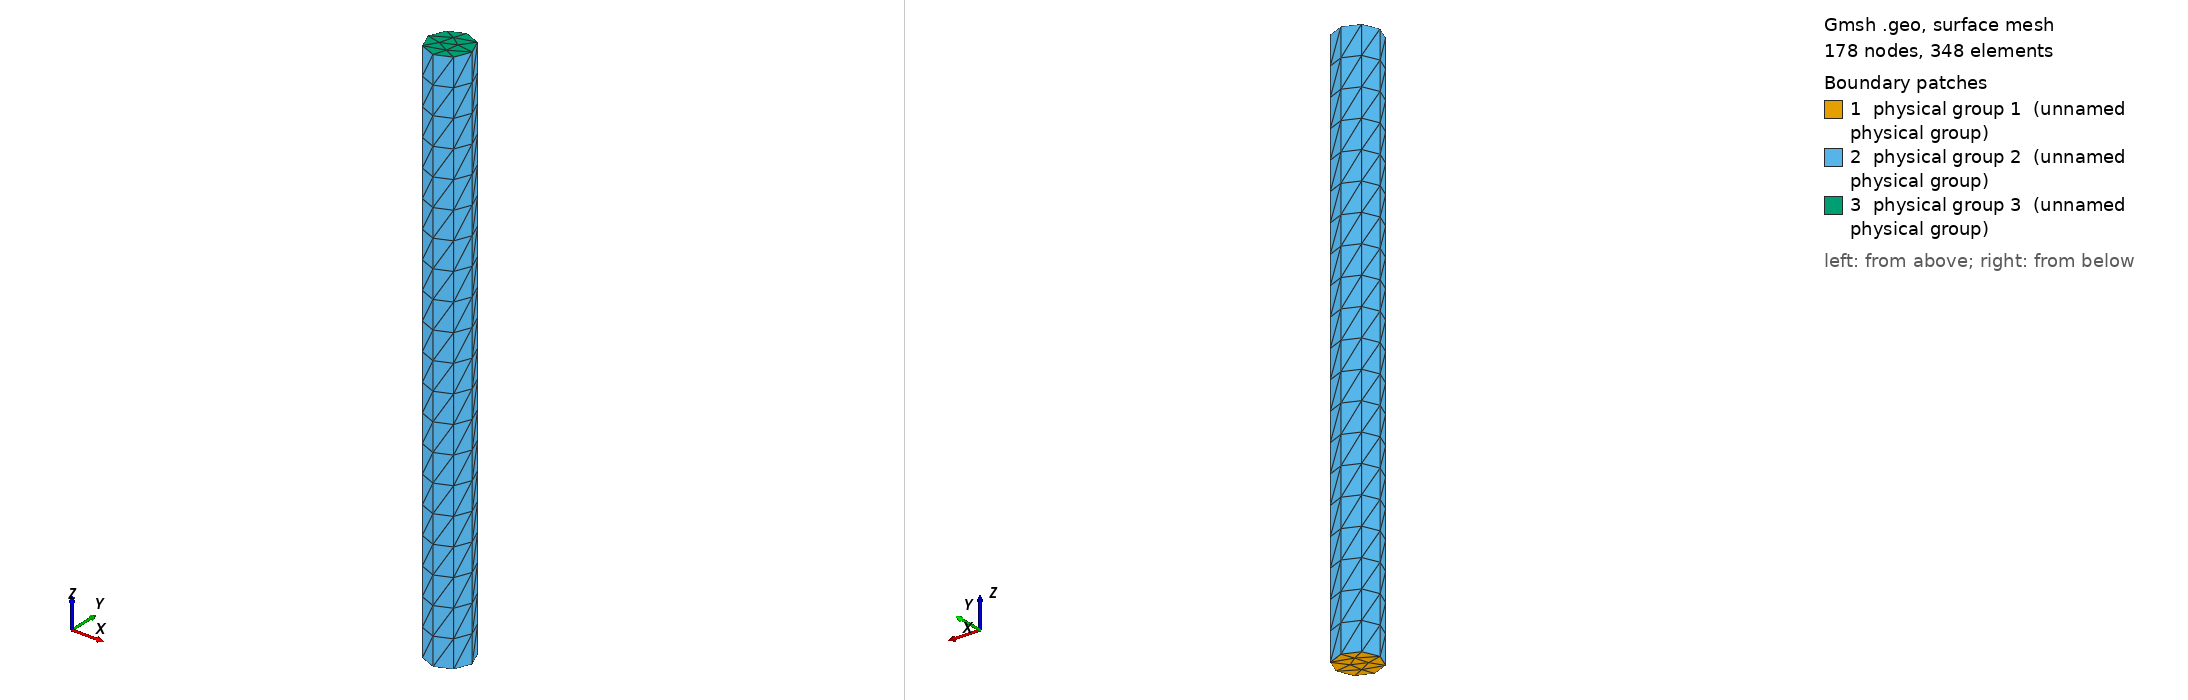

Gmsh geometry script, surface-meshed: 178 nodes, 348 surface elements. Boundary patches (legend numbers): 1 physical group 1 (unnamed physical group), 2 physical group 2 (unnamed physical group), 3 physical group 3 (unnamed physical group). Left view from above one corner, right view from below the opposite corner. Legend entries are the model's physical surfaces. The drawing asked Gmsh for element sizes between 1% and 20% of the model's largest extent; the script's own settings can give other sizes.

=== cylinder.geo (drawn) ===
l=0.25;
r=0.01;
nr=10;
nl=20;
Point(1) = {0,0,0,0};

Point(2) = {r,0,0,0};
Point(3) = {0,r,0,0};
Point(4) = {-r,0,0,0};
Point(5) = {0,-r,0,0};

Circle(1) = {2,1,3};
Circle(2) = {3,1,4};
Circle(3) = {4,1,5};
Circle(4) = {5,1,2};

Line Loop(5) = {1,2,3,4};
Plane Surface(6) = {5};

Extrude {0,0,l} {
  Surface{6};Layers{nl};
}
Physical Surface(1) = {6};         // bottom
Physical Surface(2) = {15,19,23,27}; //sides
Physical Surface(3) = {28};         // top
Physical Volume (4) = {1};          // volume
